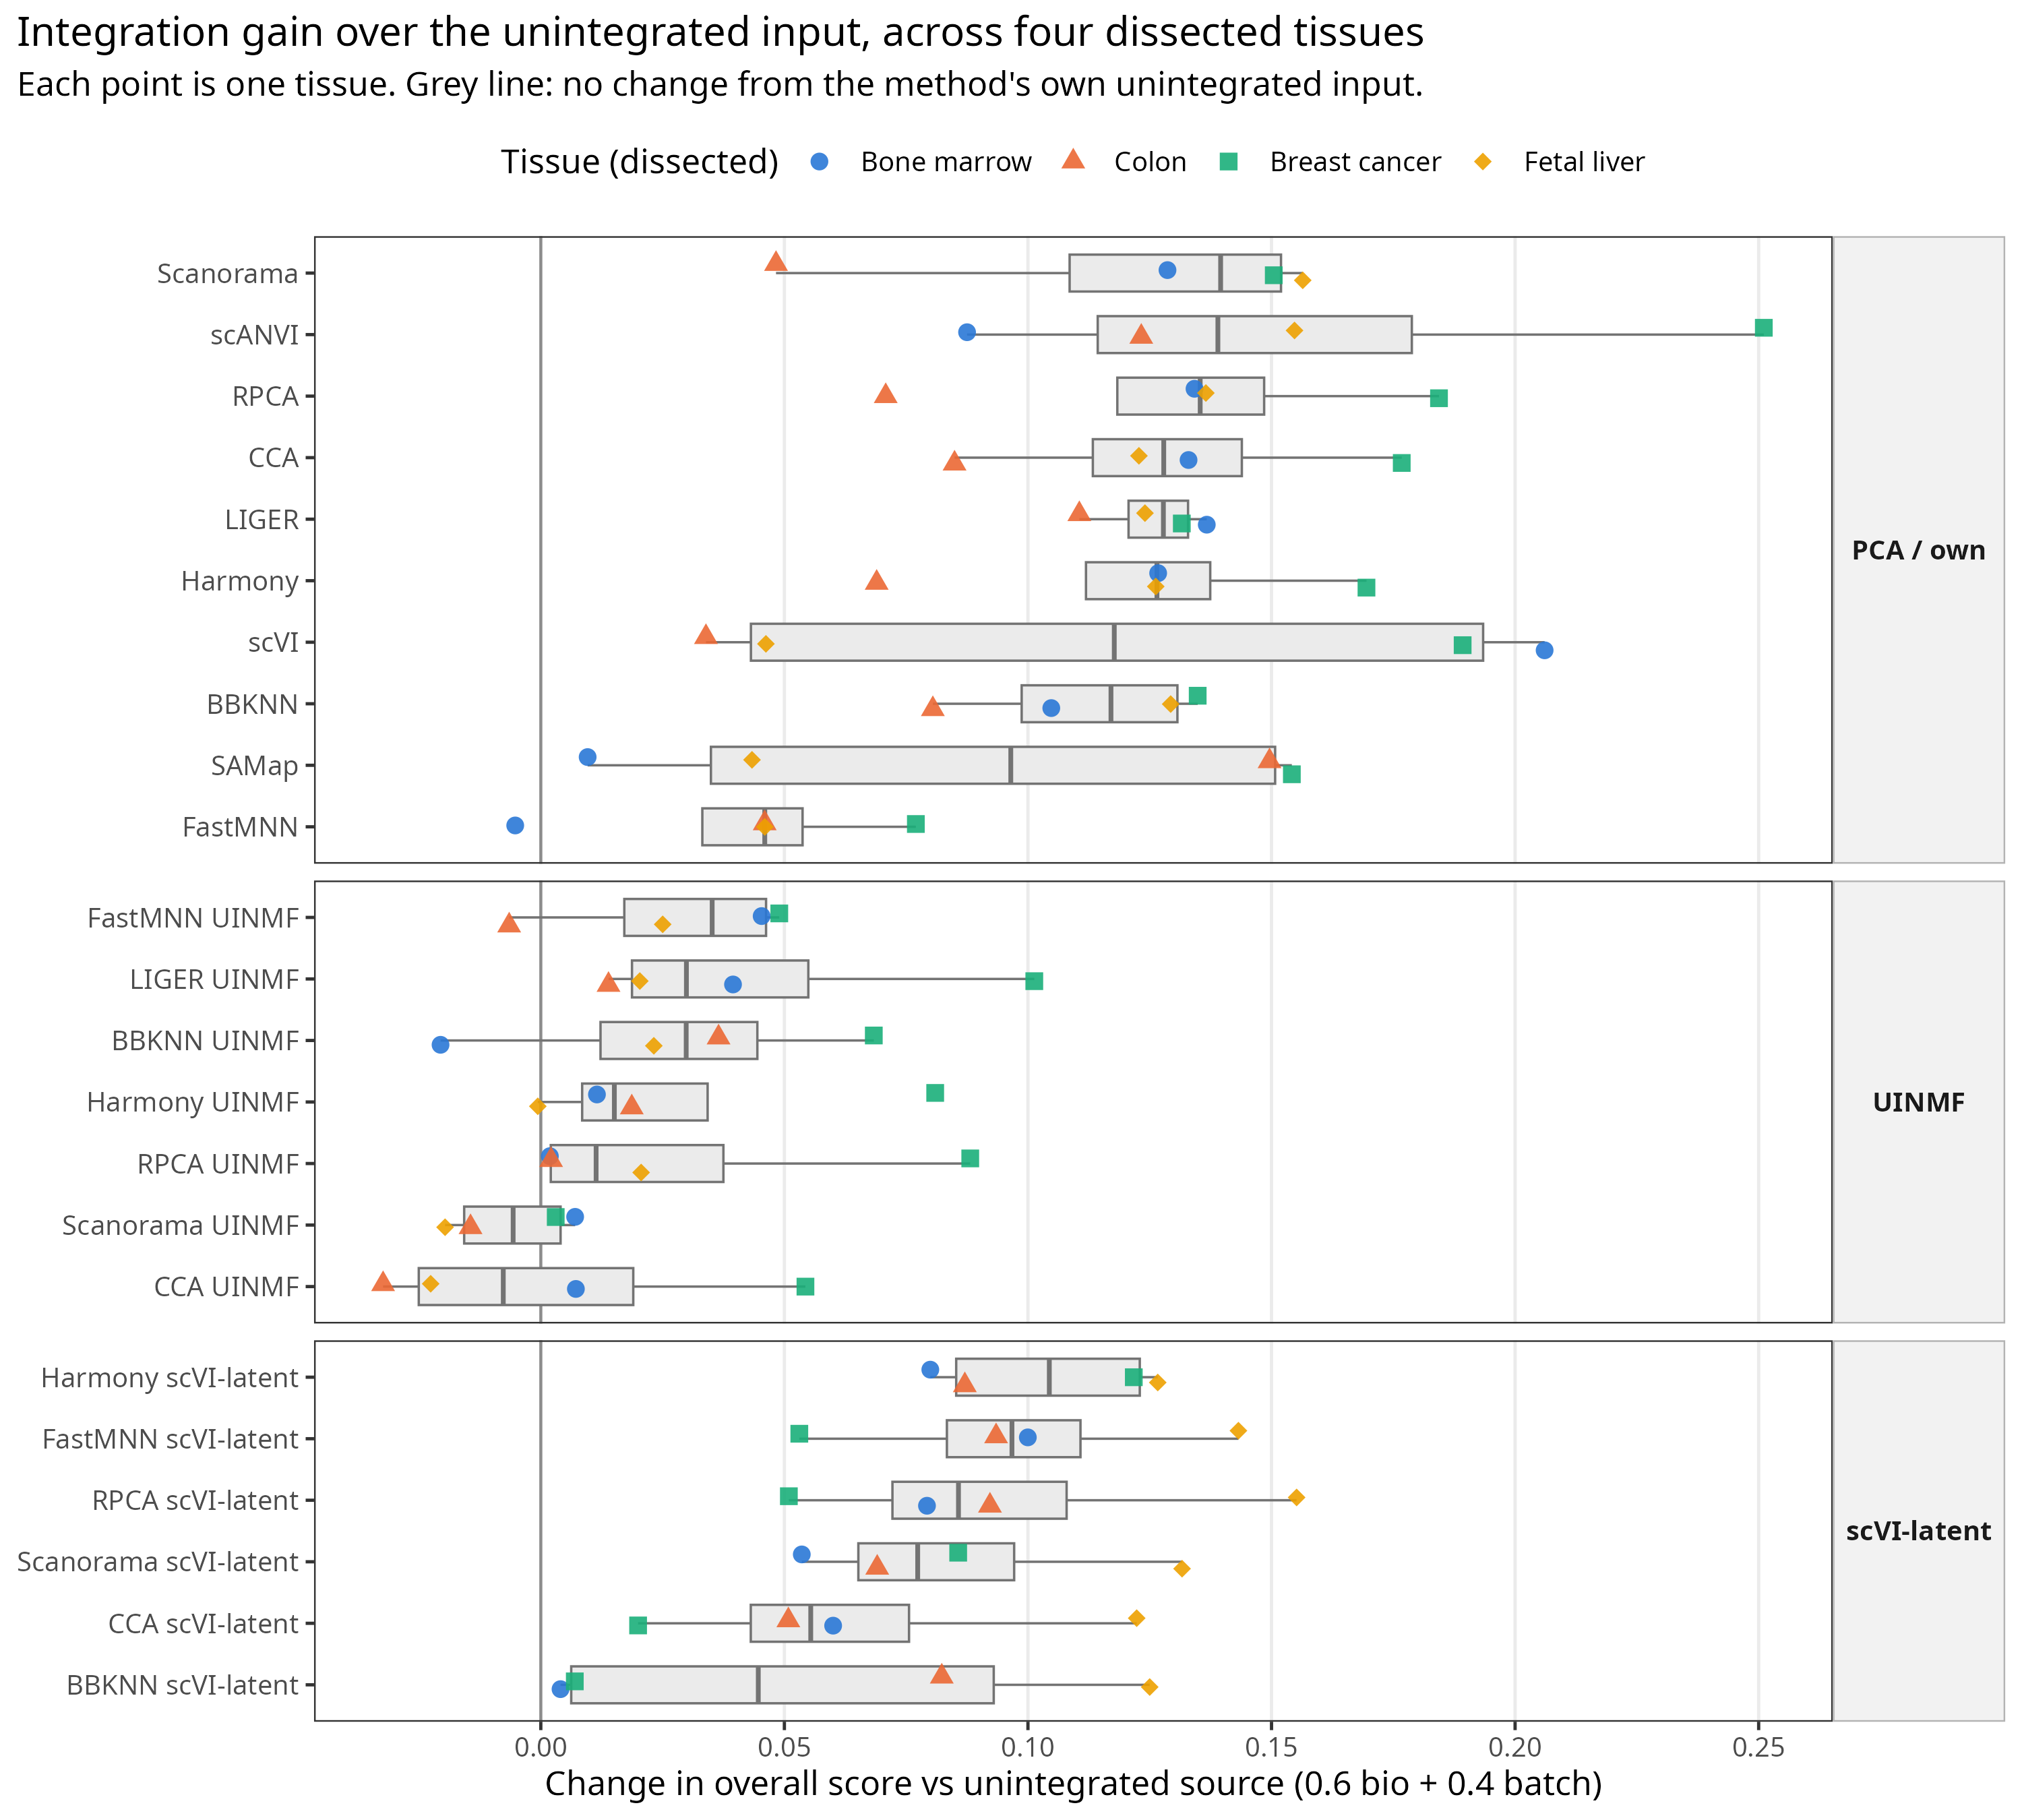

Data behind this chart, as committed beside it:
method, batch, bio, overall, tissue, input, source, bio0, batch0, overall0, d_overall, d_bio, d_batch
BBKNN, 0.6252, 0.3897, 0.4839, Bone marrow, PCA / own, Unintegrated, 0.3941, 0.3567, 0.3791, 0.1048, -0.004359, 0.2685
BBKNN UINMF, 0.6388, 0.3777, 0.4821, Bone marrow, UINMF, Unintegrated UINMF, 0.4317, 0.6092, 0.5027, -0.02058, -0.05407, 0.02965
BBKNN scVI-latent, 0.6337, 0.3748, 0.4784, Bone marrow, scVI-latent, Unintegrated scVI-latent, 0.4798, 0.4662, 0.4743, 0.004047, -0.1049, 0.1675
CCA, 0.6637, 0.411, 0.5121, Bone marrow, PCA / own, Unintegrated, 0.3941, 0.3567, 0.3791, 0.133, 0.01694, 0.307
CCA UINMF, 0.5814, 0.4622, 0.5099, Bone marrow, UINMF, Unintegrated UINMF, 0.4317, 0.6092, 0.5027, 0.007199, 0.03051, -0.02777
CCA scVI-latent, 0.7266, 0.4062, 0.5343, Bone marrow, scVI-latent, Unintegrated scVI-latent, 0.4798, 0.4662, 0.4743, 0.06001, -0.07362, 0.2605
FastMNN, 0.3158, 0.4126, 0.3739, Bone marrow, PCA / own, Unintegrated, 0.3941, 0.3567, 0.3791, -0.005253, 0.0185, -0.04089
FastMNN UINMF, 0.6965, 0.449, 0.548, Bone marrow, UINMF, Unintegrated UINMF, 0.4317, 0.6092, 0.5027, 0.04533, 0.0173, 0.08739
FastMNN scVI-latent, 0.8009, 0.4232, 0.5743, Bone marrow, scVI-latent, Unintegrated scVI-latent, 0.4798, 0.4662, 0.4743, 0.09997, -0.05656, 0.3348
Harmony, 0.7058, 0.3726, 0.5059, Bone marrow, PCA / own, Unintegrated, 0.3941, 0.3567, 0.3791, 0.1267, -0.02148, 0.349
Harmony UINMF, 0.6518, 0.4225, 0.5142, Bone marrow, UINMF, Unintegrated UINMF, 0.4317, 0.6092, 0.5027, 0.01152, -0.009207, 0.04262
Harmony scVI-latent, 0.7828, 0.402, 0.5543, Bone marrow, scVI-latent, Unintegrated scVI-latent, 0.4798, 0.4662, 0.4743, 0.07996, -0.07783, 0.3166
LIGER, 0.7316, 0.372, 0.5159, Bone marrow, PCA / own, Unintegrated, 0.3941, 0.3567, 0.3791, 0.1367, -0.02209, 0.3749
LIGER UINMF, 0.742, 0.4089, 0.5422, Bone marrow, UINMF, Unintegrated UINMF, 0.4317, 0.6092, 0.5027, 0.03945, -0.02282, 0.1329
RPCA, 0.602, 0.4543, 0.5133, Bone marrow, PCA / own, Unintegrated, 0.3941, 0.3567, 0.3791, 0.1342, 0.06017, 0.2452
RPCA UINMF, 0.6172, 0.4295, 0.5046, Bone marrow, UINMF, Unintegrated UINMF, 0.4317, 0.6092, 0.5027, 0.001858, -0.002236, 0.007998
RPCA scVI-latent, 0.7476, 0.4243, 0.5536, Bone marrow, scVI-latent, Unintegrated scVI-latent, 0.4798, 0.4662, 0.4743, 0.07927, -0.05548, 0.2814
SAMap, 0.2411, 0.4872, 0.3888, Bone marrow, PCA / own, Unintegrated, 0.3941, 0.3567, 0.3791, 0.009615, 0.0931, -0.1156
Scanorama, 0.718, 0.3677, 0.5078, Bone marrow, PCA / own, Unintegrated, 0.3941, 0.3567, 0.3791, 0.1286, -0.02643, 0.3613
Scanorama UINMF, 0.6333, 0.4274, 0.5097, Bone marrow, UINMF, Unintegrated UINMF, 0.4317, 0.6092, 0.5027, 0.007047, -0.004338, 0.02412
Scanorama scVI-latent, 0.7665, 0.3688, 0.5279, Bone marrow, scVI-latent, Unintegrated scVI-latent, 0.4798, 0.4662, 0.4743, 0.05357, -0.111, 0.3004
scANVI, 0.3795, 0.5248, 0.4666, Bone marrow, PCA / own, Unintegrated, 0.3941, 0.3567, 0.3791, 0.0875, 0.1307, 0.02274
scVI, 0.7173, 0.4971, 0.5852, Bone marrow, PCA / own, Unintegrated, 0.3941, 0.3567, 0.3791, 0.2061, 0.103, 0.3606
BBKNN, 0.5758, 0.3932, 0.4662, Colon, PCA / own, Unintegrated, 0.4016, 0.3621, 0.3858, 0.08048, -0.008369, 0.2137
BBKNN UINMF, 0.7393, 0.5092, 0.6012, Colon, UINMF, Unintegrated UINMF, 0.5345, 0.61, 0.5647, 0.03649, -0.02536, 0.1293
BBKNN scVI-latent, 0.6467, 0.3992, 0.4982, Colon, scVI-latent, Unintegrated scVI-latent, 0.4254, 0.4015, 0.4159, 0.08231, -0.02623, 0.2451
CCA, 0.5731, 0.4024, 0.4707, Colon, PCA / own, Unintegrated, 0.4016, 0.3621, 0.3858, 0.08493, 8.456583548608898e-4, 0.2111
CCA UINMF, 0.5596, 0.5142, 0.5324, Colon, UINMF, Unintegrated UINMF, 0.5345, 0.61, 0.5647, -0.03238, -0.02036, -0.05041
CCA scVI-latent, 0.5236, 0.4288, 0.4667, Colon, scVI-latent, Unintegrated scVI-latent, 0.4254, 0.4015, 0.4159, 0.05082, 0.003346, 0.122
FastMNN, 0.4247, 0.4364, 0.4317, Colon, PCA / own, Unintegrated, 0.4016, 0.3621, 0.3858, 0.04596, 0.03483, 0.06265
FastMNN UINMF, 0.6532, 0.495, 0.5582, Colon, UINMF, Unintegrated UINMF, 0.5345, 0.61, 0.5647, -0.006494, -0.03957, 0.04313
FastMNN scVI-latent, 0.6543, 0.4127, 0.5093, Colon, scVI-latent, Unintegrated scVI-latent, 0.4254, 0.4015, 0.4159, 0.09346, -0.01274, 0.2528
Harmony, 0.5354, 0.4009, 0.4547, Colon, PCA / own, Unintegrated, 0.4016, 0.3621, 0.3858, 0.06895, -6.512508036389808e-4, 0.1733
Harmony UINMF, 0.6469, 0.5411, 0.5834, Colon, UINMF, Unintegrated UINMF, 0.5345, 0.61, 0.5647, 0.01867, 0.00652, 0.0369
Harmony scVI-latent, 0.6278, 0.4197, 0.5029, Colon, scVI-latent, Unintegrated scVI-latent, 0.4254, 0.4015, 0.4159, 0.08704, -0.005761, 0.2262
LIGER, 0.6204, 0.4136, 0.4963, Colon, PCA / own, Unintegrated, 0.4016, 0.3621, 0.3858, 0.1105, 0.01203, 0.2583
LIGER UINMF, 0.6734, 0.5155, 0.5786, Colon, UINMF, Unintegrated UINMF, 0.5345, 0.61, 0.5647, 0.0139, -0.01905, 0.06332
RPCA, 0.5392, 0.4015, 0.4566, Colon, PCA / own, Unintegrated, 0.4016, 0.3621, 0.3858, 0.0708, -8.158158717536113e-5, 0.1771
RPCA UINMF, 0.6422, 0.5166, 0.5668, Colon, UINMF, Unintegrated UINMF, 0.5345, 0.61, 0.5647, 0.00211, -0.0179, 0.03212
RPCA scVI-latent, 0.6385, 0.4211, 0.5081, Colon, scVI-latent, Unintegrated scVI-latent, 0.4254, 0.4015, 0.4159, 0.0922, -0.00432, 0.237
SAMap, 0.3772, 0.6408, 0.5354, Colon, PCA / own, Unintegrated, 0.4016, 0.3621, 0.3858, 0.1496, 0.2392, 0.01514
Scanorama, 0.4845, 0.4004, 0.4341, Colon, PCA / own, Unintegrated, 0.4016, 0.3621, 0.3858, 0.04828, -0.001125, 0.1224
Scanorama UINMF, 0.6189, 0.5046, 0.5503, Colon, UINMF, Unintegrated UINMF, 0.5345, 0.61, 0.5647, -0.01442, -0.02998, 0.008904
Scanorama scVI-latent, 0.5741, 0.4255, 0.4849, Colon, scVI-latent, Unintegrated scVI-latent, 0.4254, 0.4015, 0.4159, 0.06906, 3.315263573816507e-5, 0.1726
scANVI, 0.4086, 0.576, 0.509, Colon, PCA / own, Unintegrated, 0.4016, 0.3621, 0.3858, 0.1233, 0.1744, 0.04648
scVI, 0.3994, 0.4332, 0.4197, Colon, PCA / own, Unintegrated, 0.4016, 0.3621, 0.3858, 0.0339, 0.0316, 0.03735
BBKNN, 0.751, 0.3921, 0.5357, Breast cancer, PCA / own, Unintegrated, 0.397, 0.4066, 0.4008, 0.1348, -0.004899, 0.3445
BBKNN UINMF, 0.6865, 0.3819, 0.5037, Breast cancer, UINMF, Unintegrated UINMF, 0.4304, 0.4429, 0.4354, 0.06836, -0.04845, 0.2436
BBKNN scVI-latent, 0.7721, 0.38, 0.5368, Breast cancer, scVI-latent, Unintegrated scVI-latent, 0.5239, 0.5389, 0.5299, 0.006976, -0.1438, 0.2332
CCA, 0.7304, 0.4757, 0.5775, Breast cancer, PCA / own, Unintegrated, 0.397, 0.4066, 0.4008, 0.1767, 0.07868, 0.3238
CCA UINMF, 0.5748, 0.433, 0.4897, Breast cancer, UINMF, Unintegrated UINMF, 0.4304, 0.4429, 0.4354, 0.05433, 0.002628, 0.1319
CCA scVI-latent, 0.7568, 0.4119, 0.5498, Breast cancer, scVI-latent, Unintegrated scVI-latent, 0.5239, 0.5389, 0.5299, 0.01997, -0.112, 0.2179
FastMNN, 0.589, 0.4036, 0.4778, Breast cancer, PCA / own, Unintegrated, 0.397, 0.4066, 0.4008, 0.07699, 0.00666, 0.1825
FastMNN UINMF, 0.5933, 0.4117, 0.4843, Breast cancer, UINMF, Unintegrated UINMF, 0.4304, 0.4429, 0.4354, 0.04895, -0.01867, 0.1504
FastMNN scVI-latent, 0.8166, 0.4271, 0.5829, Breast cancer, scVI-latent, Unintegrated scVI-latent, 0.5239, 0.5389, 0.5299, 0.05307, -0.09672, 0.2777
Harmony, 0.7921, 0.4224, 0.5703, Breast cancer, PCA / own, Unintegrated, 0.397, 0.4066, 0.4008, 0.1695, 0.02544, 0.3856
Harmony UINMF, 0.6585, 0.4215, 0.5163, Breast cancer, UINMF, Unintegrated UINMF, 0.4304, 0.4429, 0.4354, 0.08096, -0.008812, 0.2156
Harmony scVI-latent, 0.7654, 0.5757, 0.6516, Breast cancer, scVI-latent, Unintegrated scVI-latent, 0.5239, 0.5389, 0.5299, 0.1217, 0.05187, 0.2265
LIGER, 0.7608, 0.3802, 0.5324, Breast cancer, PCA / own, Unintegrated, 0.397, 0.4066, 0.4008, 0.1316, -0.01683, 0.3542
LIGER UINMF, 0.7289, 0.4085, 0.5367, Breast cancer, UINMF, Unintegrated UINMF, 0.4304, 0.4429, 0.4354, 0.1013, -0.02183, 0.286
... 32 more rows
